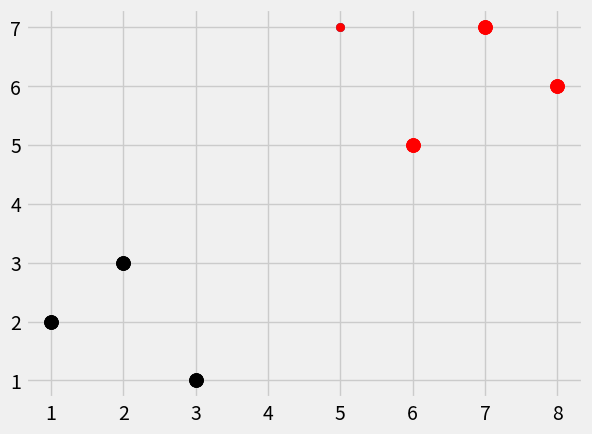

Python code for this plot:
from math import sqrt
import numpy as np
import matplotlib.pyplot as plt
import warnings
from matplotlib import style
from collections import Counter

style.use('fivethirtyeight')

dataset = {'k':[[1,2],[2,3],[3,1]],'r':[[6,5],[7,7],[8,6]]}
new_features = [5,7]

[[plt.scatter(ii[0],ii[1], s=100, color=i) for ii in dataset[i]] for i in dataset]
plt.scatter(new_features[0],new_features[1])
plt.show()

def k_nearest_neighbors(data, predict, k=3):
    if len(data) >= k:
        warnings.warn('K is set to a value less then total voting groups!')
    distances = []
    for group in data:
        for features in data[group]:
            euclidean_distance = np.linalg.norm(np.array(features)-np.array(predict))#np.sqrt(np.sum((np.array(features)-np.array(predict))**2))
            distances.append([euclidean_distance, group])

    votes = [i[1] for i in sorted(distances)[:k]]
    print(Counter(votes).most_common(1))
    vote_result = Counter(votes).most_common(1)[0][0]

    return vote_result

result = k_nearest_neighbors(dataset,new_features,k=3)
print(result)


[[plt.scatter(ii[0],ii[1], s=100, color=i) for ii in dataset[i]] for i in dataset]
plt.scatter(new_features[0],new_features[1], color=result)
plt.show()

'''
x = [1,3]
y = [2,5]

euclidean_distance = sqrt( sum(  [(x-y)**2 for x, y in zip(x,y) ] ) )
print(euclidean_distance)'''